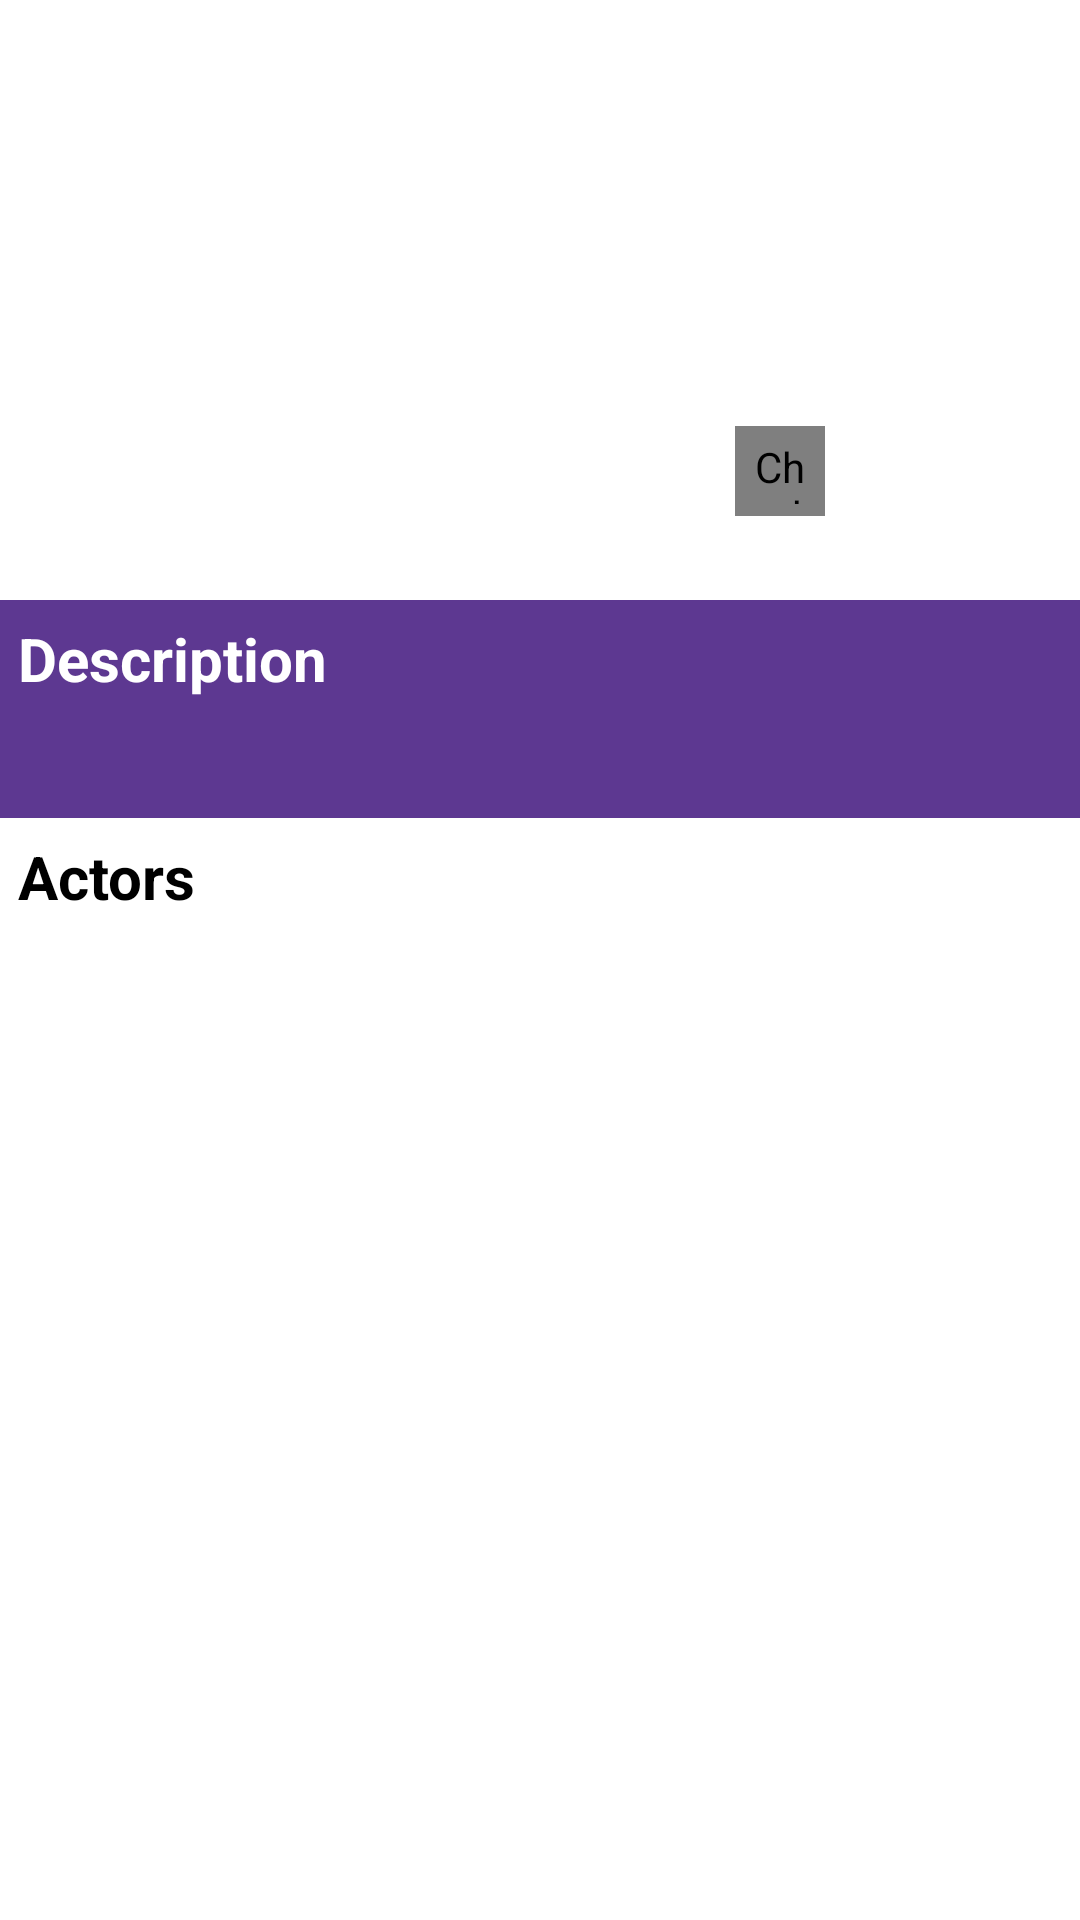

Produce the Android XML layout that renders to this screen, including the resource entries it uses.
<!-- AndroidManifest.xml: application theme Theme.MovieApp -->
<!-- res/layout/fragment_series.xml -->
<?xml version="1.0" encoding="utf-8"?>
<FrameLayout xmlns:android="http://schemas.android.com/apk/res/android"
    xmlns:tools="http://schemas.android.com/tools"
    android:layout_width="match_parent"
    android:layout_height="match_parent"
    xmlns:app="http://schemas.android.com/apk/res-auto"
    tools:context=".screens.series.SeriesFragment">

    <androidx.core.widget.NestedScrollView
        android:layout_width="match_parent"
        android:layout_height="match_parent">

        <LinearLayout
            android:layout_width="match_parent"
            android:layout_height="wrap_content"
            android:orientation="vertical">

            <LinearLayout
                android:layout_width="match_parent"
                android:layout_height="wrap_content">

                <ImageView
                    android:id="@+id/img_poster"
                    android:layout_width="160dp"
                    android:layout_height="200dp"
                    tools:src="@drawable/no_image_sample"
                    android:scaleType="centerCrop"/>

                <androidx.appcompat.widget.LinearLayoutCompat
                    android:layout_weight="1"
                    android:layout_width="0dp"
                    android:layout_height="wrap_content"
                    android:orientation="vertical"
                    android:layout_gravity="center">

                    <TextView
                        android:id="@+id/tv_title"
                        android:layout_width="match_parent"
                        android:layout_height="wrap_content"
                        tools:text="Title"
                        android:textSize="20sp"
                        android:padding="10dp"
                        android:textColor="?attr/mainTextColor"
                        android:textStyle="bold"
                        android:textAlignment="center"/>

                    <TextView
                        android:id="@+id/tv_years"
                        android:layout_width="match_parent"
                        android:layout_height="wrap_content"
                        tools:text="2003-2022"
                        android:textSize="16sp"
                        android:padding="6dp"
                        android:textColor="?attr/secondaryTextColor"
                        android:textAlignment="center"/>

                    <TextView
                        android:id="@+id/tv_seasons"
                        android:layout_width="match_parent"
                        android:layout_height="wrap_content"
                        tools:text="3 seasons"
                        android:textSize="16sp"
                        android:padding="6dp"
                        android:textColor="?attr/secondaryTextColor"
                        android:textAlignment="center"/>

                    <androidx.recyclerview.widget.RecyclerView
                        android:id="@+id/rv_genre"
                        android:layout_width="wrap_content"
                        android:layout_height="wrap_content"
                        android:layout_gravity="center"
                        app:layoutManager="androidx.recyclerview.widget.LinearLayoutManager"
                        android:orientation="horizontal"
                        tools:listitem="@layout/item_genre"
                        tools:itemCount="3"
                        />

                    <CheckBox
                        android:layout_gravity="center"
                        android:id="@+id/checkbox_favorite"
                        android:layout_width="30dp"
                        android:layout_height="30dp"
                        android:padding="4dp"
                        android:button="@drawable/select_like"/>

                </androidx.appcompat.widget.LinearLayoutCompat>

            </LinearLayout>

            <LinearLayout
                android:layout_width="match_parent"
                android:layout_height="wrap_content"
                android:background="@color/purple"
                android:orientation="vertical">

                <TextView
                    android:layout_width="match_parent"
                    android:layout_height="wrap_content"
                    android:text="@string/description"
                    android:textSize="20sp"
                    android:padding="6dp"
                    android:textColor="@color/white"
                    android:textStyle="bold"/>

                <TextView
                    android:id="@+id/tv_description"
                    android:layout_width="match_parent"
                    android:layout_height="wrap_content"
                    tools:text="The Terminator is a 1984 American science fiction action film directed by James Cameron. It stars Arnold Schwarzenegger as the Terminator, a cyborg assassin sent back in time from 2029 to 1984 to kill Sarah Connor (Linda Hamilton), whose unborn son will one day save mankind from extinction by Skynet, a hostile artificial intelligence in a post-apocalyptic future. Kyle Reese (Michael Biehn) is a soldier sent back in time to protect Sarah. The screenplay is credited to Cameron and producer Gale Anne Hurd, while co-writer William Wisher Jr. received an additional dialogue credit."
                    android:textSize="16sp"
                    android:padding="6dp"
                    android:textColor="@color/white"
                    android:justificationMode="inter_word"
                    />

            </LinearLayout>

            <LinearLayout
                android:layout_width="match_parent"
                android:layout_height="wrap_content"
                android:orientation="vertical">

                <TextView
                    android:layout_width="match_parent"
                    android:layout_height="wrap_content"
                    android:text="@string/actors"
                    android:textSize="20sp"
                    android:padding="6dp"
                    android:textColor="?attr/mainTextColor"
                    android:textStyle="bold"/>

                <androidx.recyclerview.widget.RecyclerView
                    android:id="@+id/rv_actors"
                    android:layout_width="match_parent"
                    android:layout_height="wrap_content"
                    app:layoutManager="androidx.recyclerview.widget.LinearLayoutManager"
                    android:orientation="horizontal"
                    tools:listitem="@layout/item_actor"
                    tools:itemCount="5"
                    />

                <TextView
                    android:visibility="invisible"
                    android:id="@+id/tv_error"
                    android:layout_width="match_parent"
                    android:layout_height="wrap_content"
                    tools:text="error"
                    android:textSize="16sp"
                    android:padding="6dp"
                    android:textColor="?attr/secondaryTextColor"
                    android:textAlignment="center"/>

            </LinearLayout>

        </LinearLayout>

    </androidx.core.widget.NestedScrollView>

</FrameLayout>
<!-- res/layout/item_genre.xml (included above) -->
<?xml version="1.0" encoding="utf-8"?>
<LinearLayout xmlns:android="http://schemas.android.com/apk/res/android"
    android:layout_width="wrap_content"
    android:layout_height="wrap_content"
    xmlns:tools="http://schemas.android.com/tools"
    android:background="@drawable/bg_round"
    android:layout_margin="2dp">

    <TextView
        android:id="@+id/tv_genre"
        android:layout_width="match_parent"
        android:layout_height="wrap_content"
        tools:text="action"
        android:textSize="16sp"
        android:padding="6dp"
        android:textColor="?attr/secondaryTextColor"
        android:textAlignment="center"/>

</LinearLayout>
<!-- res/layout/item_actor.xml (included above) -->
<?xml version="1.0" encoding="utf-8"?>
<LinearLayout xmlns:android="http://schemas.android.com/apk/res/android"
    android:layout_width="220dp"
    android:layout_height="wrap_content"
    xmlns:tools="http://schemas.android.com/tools"
    android:background="@drawable/bg_round"
    android:layout_margin="2dp"
    android:orientation="vertical">

    <TextView
        android:id="@+id/tv_actor"
        android:layout_width="match_parent"
        android:layout_height="wrap_content"
        tools:text="Actor"
        android:textSize="16sp"
        android:padding="6dp"
        android:textColor="?attr/mainTextColor"
        android:textAlignment="center"
        android:textStyle="bold"
        android:maxLines="1"
        android:ellipsize="end"/>

    <TextView
        android:id="@+id/tv_character"
        android:layout_width="match_parent"
        android:layout_height="wrap_content"
        tools:text="Character"
        android:textSize="14sp"
        android:padding="6dp"
        android:textColor="?attr/secondaryTextColor"
        android:textAlignment="center"
        android:maxLines="1"
        android:ellipsize="end"/>

</LinearLayout>
<!-- resources referenced by this layout -->
<resources>
  <color name="purple">#5D3891</color>
  <color name="white">#FFFFFFFF</color>
  <!-- drawable bg_round (drawable) -->
  <?xml version="1.0" encoding="utf-8"?>
  <shape
      android:shape="rectangle"
      xmlns:android="http://schemas.android.com/apk/res/android">
  
      <solid android:color="?attr/panelColor"/>
      <stroke android:color="?attr/secondaryTextColor" android:width="2dp"/>
      <corners android:radius="10dp"/>
  
  </shape>
  <!-- drawable no_image_sample (drawable) -->
  <?xml version="1.0" encoding="utf-8"?>
  <layer-list xmlns:android="http://schemas.android.com/apk/res/android">
      <item>
          <shape android:shape="rectangle">
              <solid android:color="?attr/controlPanelColor"/>
          </shape>
      </item>
      <item
          android:drawable="@drawable/ic_no_image"
          android:bottom="20dp"
          android:left="20dp"
          android:right="20dp"
          android:top="20dp"/>
  </layer-list>
  <!-- drawable select_like (drawable) -->
  <?xml version="1.0" encoding="utf-8"?>
  <selector xmlns:android="http://schemas.android.com/apk/res/android">
      <item android:drawable="@drawable/ic_like_filled" android:state_checked="true"></item>
      <item android:drawable="@drawable/ic_like"  android:state_checked="false"></item>
  </selector>
  <string name="actors">Actors</string>
  <string name="description">Description</string>
  <style name="Theme.MovieApp" parent="Theme.MaterialComponents.DayNight.NoActionBar">
          
          <item name="colorPrimary">@color/purple</item>
          <item name="colorPrimaryVariant">@color/purple</item>
          <item name="colorOnPrimary">@color/white</item>
          
          <item name="colorSecondary">@color/orange</item>
          <item name="colorSecondaryVariant">@color/orange</item>
          <item name="colorOnSecondary">@color/black</item>
          
          <item name="android:statusBarColor" tools:targetApi="l">?attr/colorPrimaryVariant</item>
          
  
          <item name="mainTextColor">@color/black</item>
          <item name="secondaryTextColor">@color/dark_grey</item>
          <item name="controlPanelColor">@color/light_grey</item>
          <item name="panelColor">@color/white</item>
      </style>
  <!-- drawable ic_like_filled (drawable) -->
  <vector android:height="24dp"
      android:viewportHeight="24" android:viewportWidth="24"
      android:width="24dp" xmlns:android="http://schemas.android.com/apk/res/android">
      <path
          android:fillColor="@color/orange"
          android:pathData="M12,21.35l-1.45,-1.32C5.4,15.36 2,12.28 2,8.5 2,5.42 4.42,3 7.5,3c1.74,0 3.41,0.81 4.5,2.09C13.09,3.81 14.76,3 16.5,3 19.58,3 22,5.42 22,8.5c0,3.78 -3.4,6.86 -8.55,11.54L12,21.35z"/>
  </vector>
  <color name="orange">#F99417</color>
  <color name="black">#FF000000</color>
  <color name="dark_grey">#3D3D3D</color>
  <color name="light_grey">#DBDBDB</color>
</resources>
